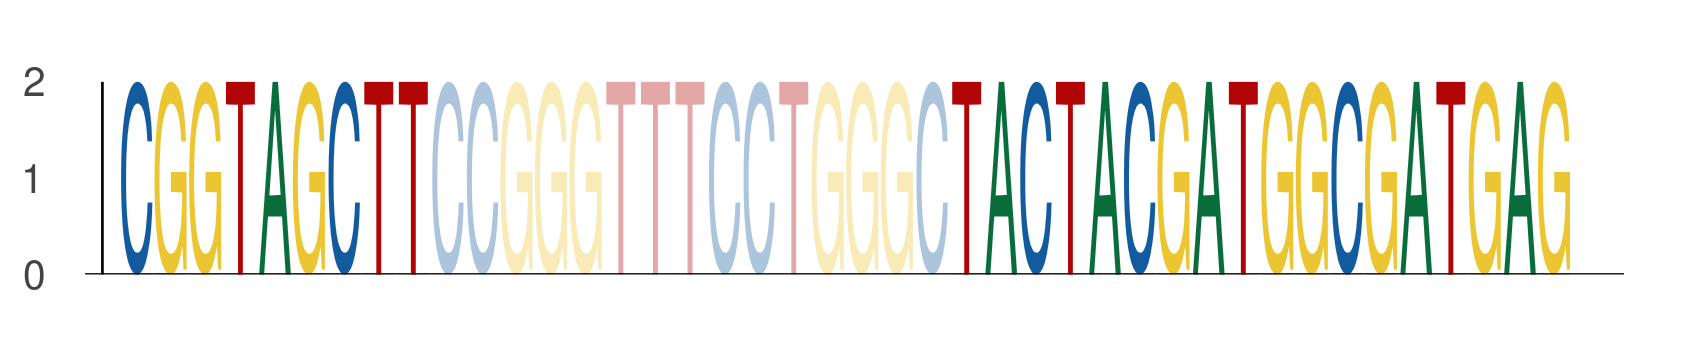

Data behind this chart, as committed beside it:
seq_index, start_position, end_position, is_reversed_complement
5533, 95, 104, 0
5533, 119, 128, 0
5533, 128, 137, 0
2230, 95, 104, 0
2230, 119, 128, 0
2230, 128, 137, 0
3527, 95, 104, 0
3527, 119, 128, 0
3527, 128, 137, 0
1194, 95, 104, 0
1194, 119, 128, 0
1194, 128, 137, 0
1006, 95, 104, 0
1006, 119, 128, 0
1006, 128, 137, 0
27, 95, 104, 0
27, 119, 128, 0
27, 128, 137, 0
870, 95, 104, 0
870, 119, 128, 0
870, 128, 137, 0
3394, 95, 104, 0
3394, 119, 128, 0
3394, 128, 137, 0
2902, 95, 104, 0
2902, 119, 128, 0
2902, 128, 137, 0
5021, 95, 104, 0
5021, 119, 128, 0
5021, 128, 137, 0
4343, 95, 104, 0
4343, 119, 128, 0
4343, 128, 137, 0
